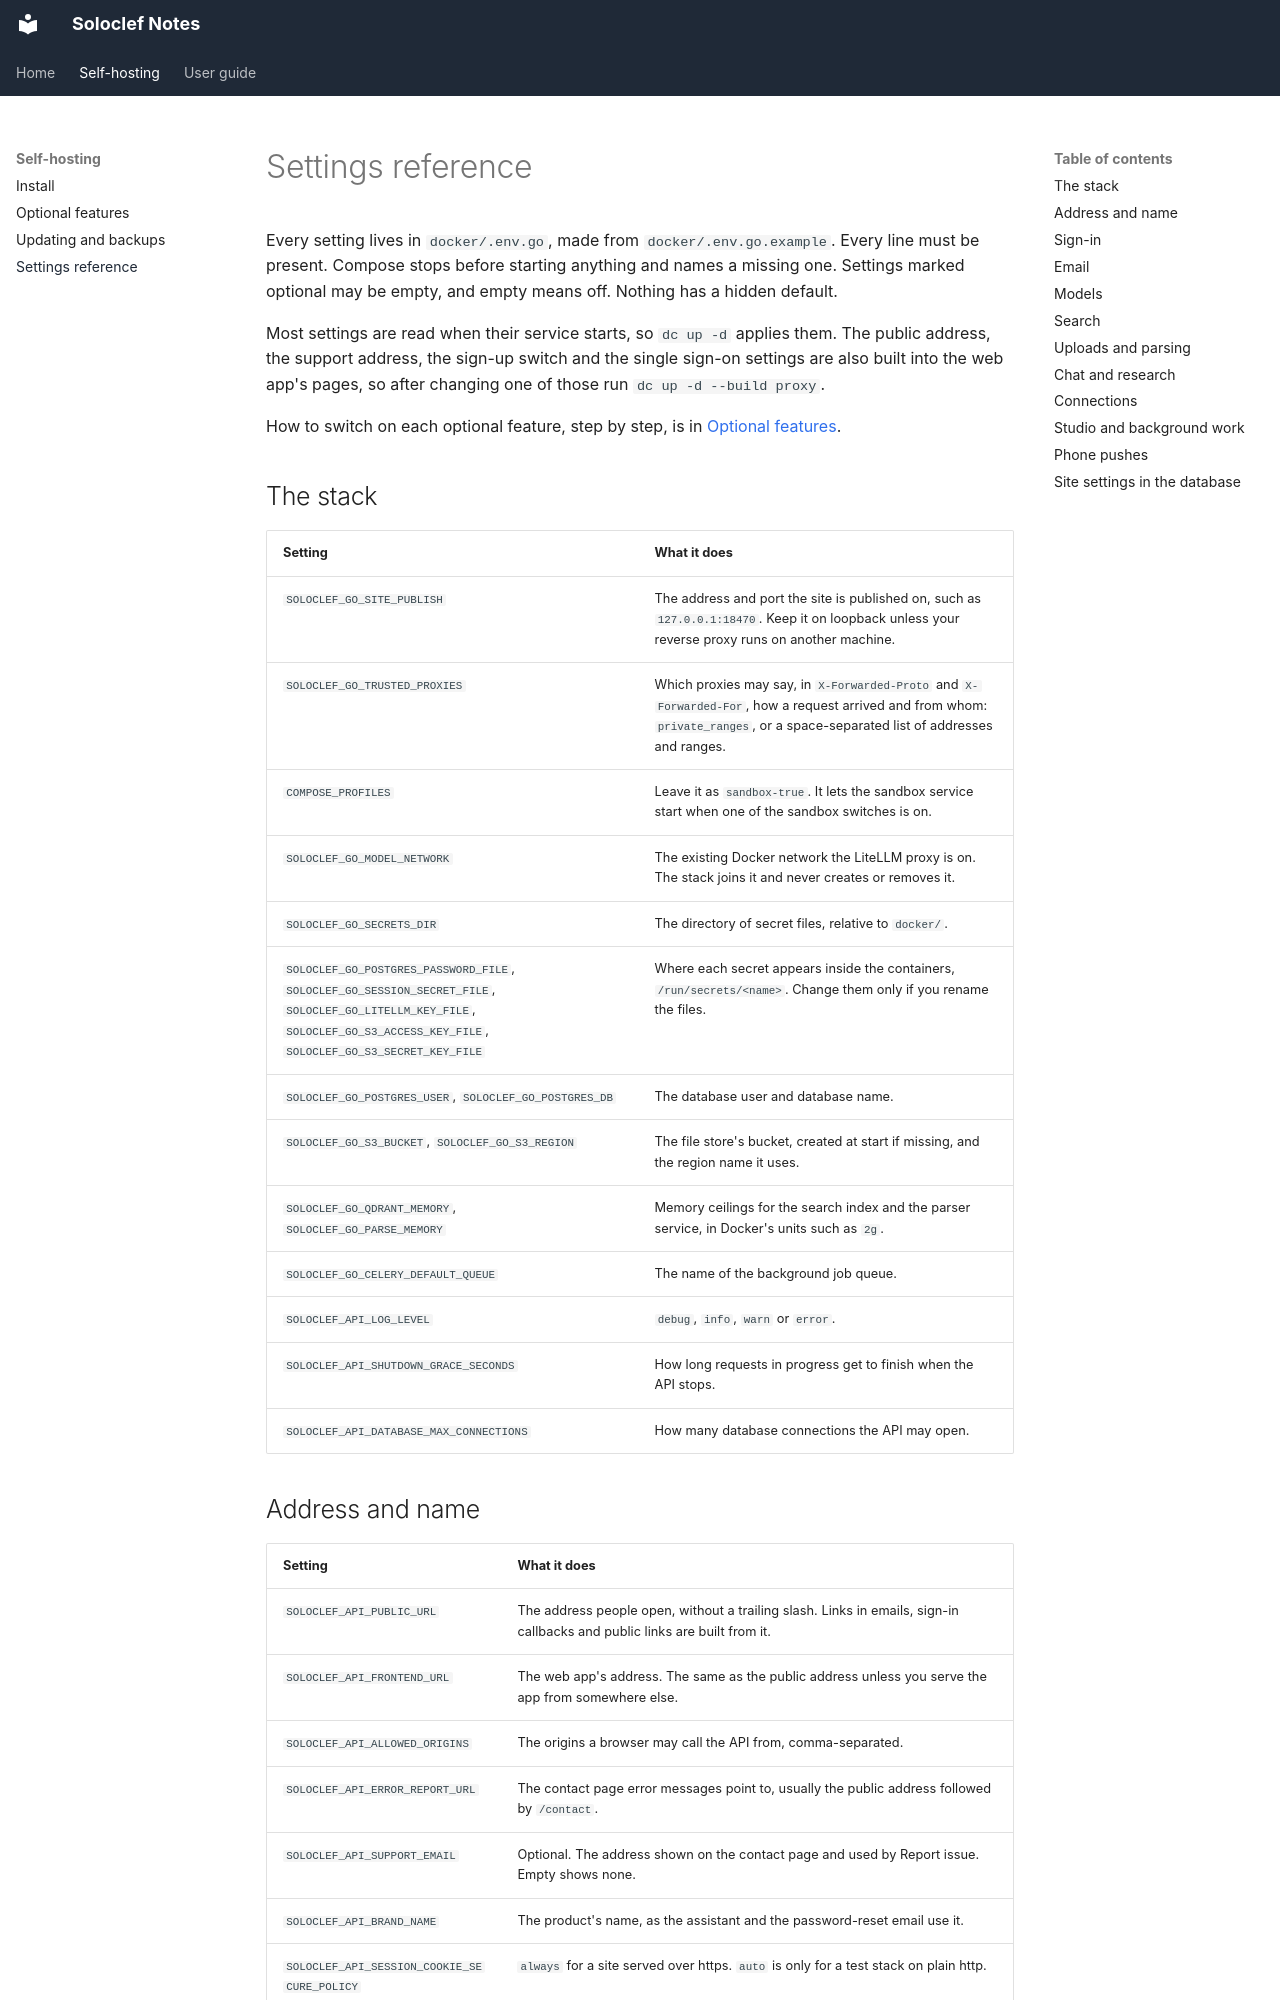

repository: ifedan-ed/soloclef-notes · page: settings-reference/index.html · generator: mkdocs

# Settings reference

Every setting lives in `docker/.env.go`, made from `docker/.env.go.example`.
Every line must be present. Compose stops before starting anything and names
a missing one. Settings marked optional may be empty, and empty means off.
Nothing has a hidden default.

Most settings are read when their service starts, so `dc up -d` applies
them. The public address, the support address, the sign-up switch and the
single sign-on settings are also built into the web app's pages, so after
changing one of those run `dc up -d --build proxy`.

How to switch on each optional feature, step by step, is in
[Optional features](optional-features.md).

## The stack

| Setting | What it does |
| --- | --- |
| `SOLOCLEF_GO_SITE_PUBLISH` | The address and port the site is published on, such as `127.0.0.1:18470`. Keep it on loopback unless your reverse proxy runs on another machine. |
| `SOLOCLEF_GO_TRUSTED_PROXIES` | Which proxies may say, in `X-Forwarded-Proto` and `X-Forwarded-For`, how a request arrived and from whom: `private_ranges`, or a space-separated list of addresses and ranges. |
| `COMPOSE_PROFILES` | Leave it as `sandbox-true`. It lets the sandbox service start when one of the sandbox switches is on. |
| `SOLOCLEF_GO_MODEL_NETWORK` | The existing Docker network the LiteLLM proxy is on. The stack joins it and never creates or removes it. |
| `SOLOCLEF_GO_SECRETS_DIR` | The directory of secret files, relative to `docker/`. |
| `SOLOCLEF_GO_POSTGRES_PASSWORD_FILE`, `SOLOCLEF_GO_SESSION_SECRET_FILE`, `SOLOCLEF_GO_LITELLM_KEY_FILE`, `SOLOCLEF_GO_S3_ACCESS_KEY_FILE`, `SOLOCLEF_GO_S3_SECRET_KEY_FILE` | Where each secret appears inside the containers, `/run/secrets/<name>`. Change them only if you rename the files. |
| `SOLOCLEF_GO_POSTGRES_USER`, `SOLOCLEF_GO_POSTGRES_DB` | The database user and database name. |
| `SOLOCLEF_GO_S3_BUCKET`, `SOLOCLEF_GO_S3_REGION` | The file store's bucket, created at start if missing, and the region name it uses. |
| `SOLOCLEF_GO_QDRANT_MEMORY`, `SOLOCLEF_GO_PARSE_MEMORY` | Memory ceilings for the search index and the parser service, in Docker's units such as `2g`. |
| `SOLOCLEF_GO_CELERY_DEFAULT_QUEUE` | The name of the background job queue. |
| `SOLOCLEF_API_LOG_LEVEL` | `debug`, `info`, `warn` or `error`. |
| `SOLOCLEF_API_SHUTDOWN_GRACE_SECONDS` | How long requests in progress get to finish when the API stops. |
| `SOLOCLEF_API_DATABASE_MAX_CONNECTIONS` | How many database connections the API may open. |
